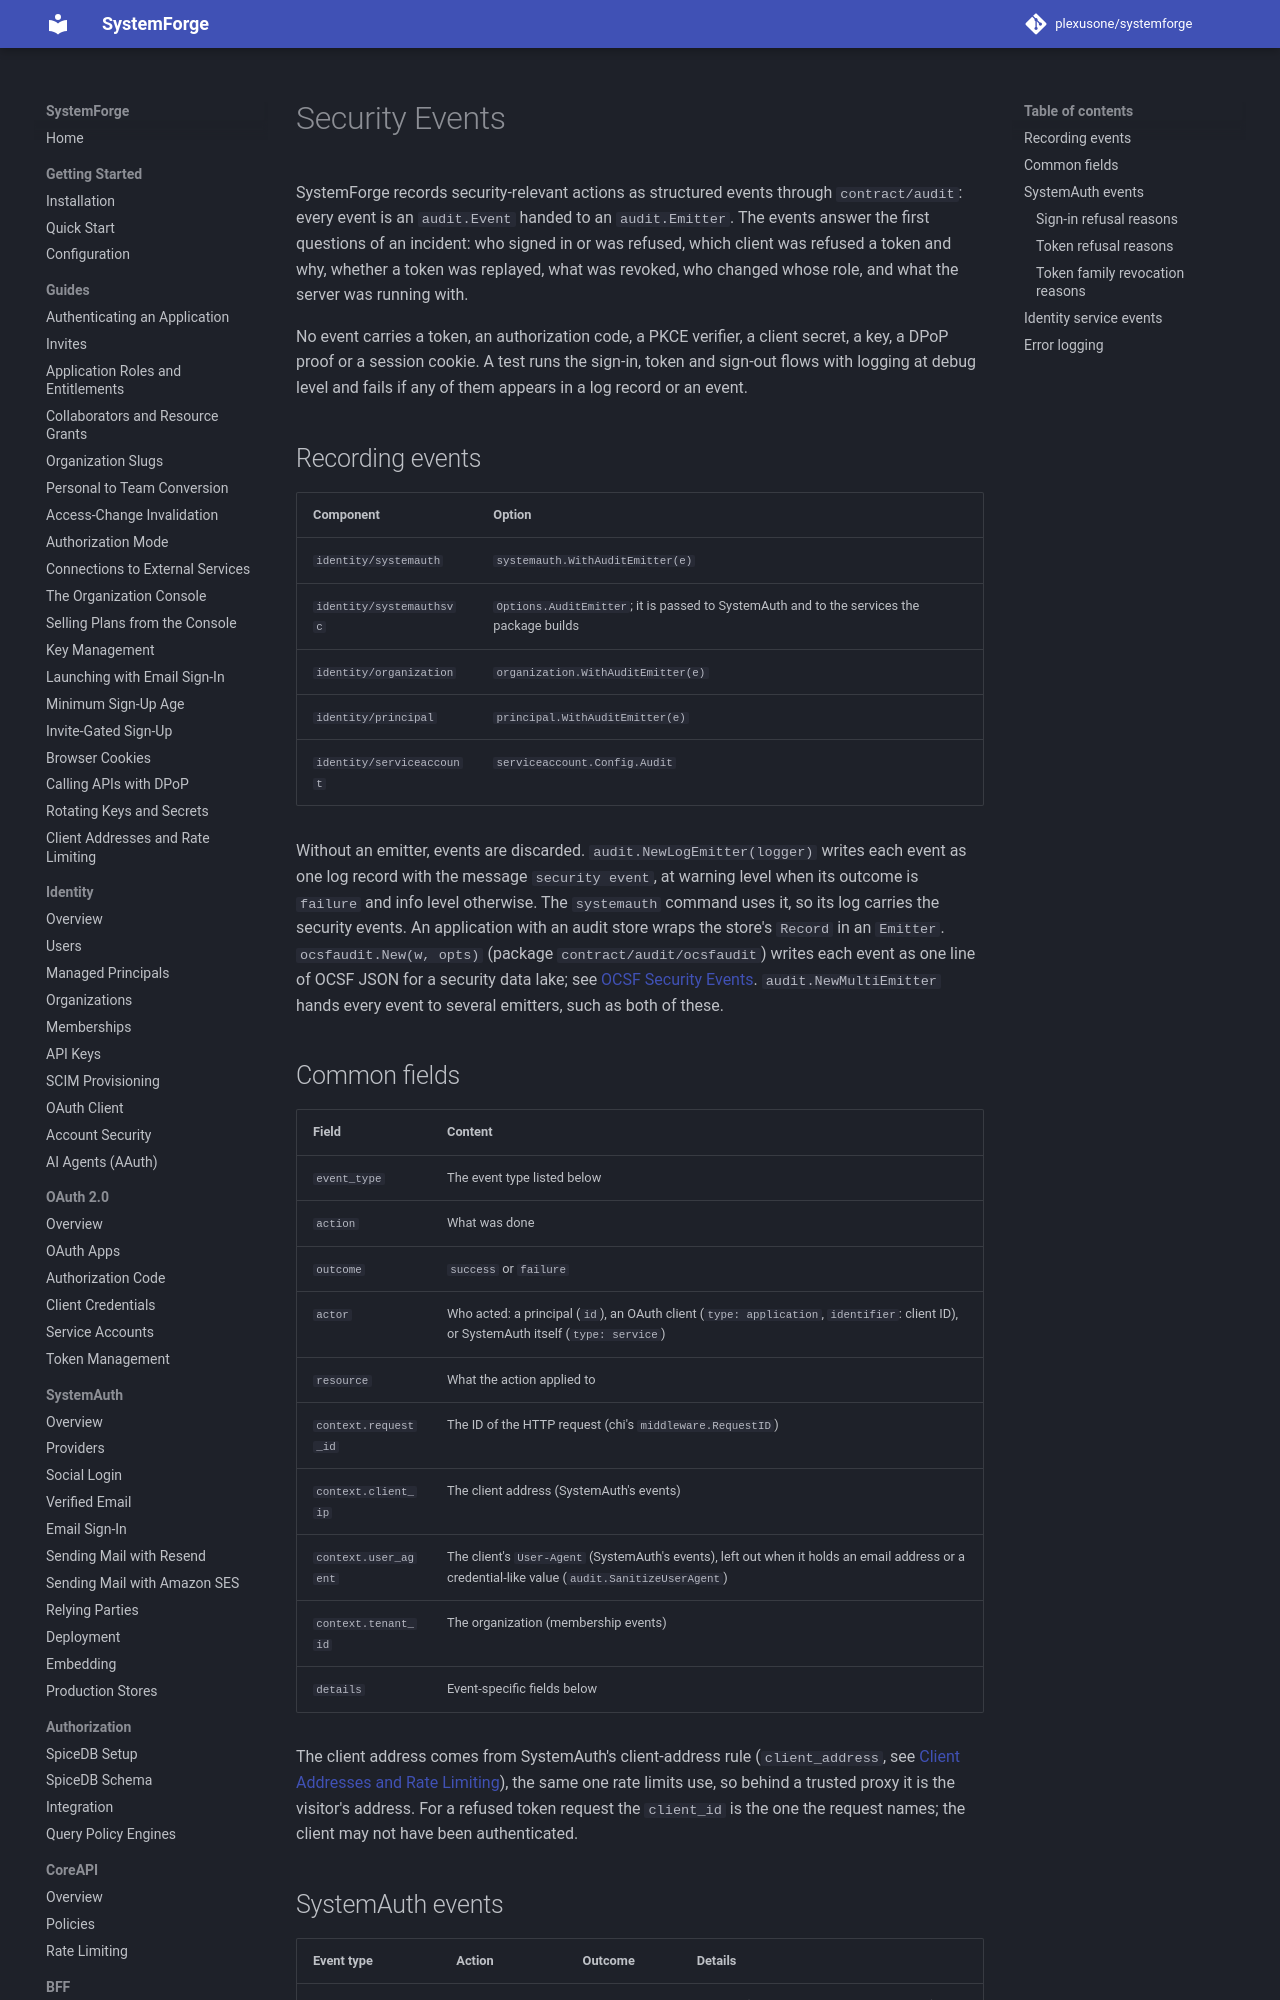

repository: plexusone/systemforge · page: security/security-events/index.html · generator: mkdocs

# Security Events

SystemForge records security-relevant actions as structured events through
`contract/audit`: every event is an `audit.Event` handed to an
`audit.Emitter`. The events answer the first questions of an incident: who
signed in or was refused, which client was refused a token and why, whether
a token was replayed, what was revoked, who changed whose role, and what the
server was running with.

No event carries a token, an authorization code, a PKCE verifier, a client
secret, a key, a DPoP proof or a session cookie. A test runs the sign-in,
token and sign-out flows with logging at debug level and fails if any of
them appears in a log record or an event.

## Recording events

| Component | Option |
|-----------|--------|
| `identity/systemauth` | `systemauth.WithAuditEmitter(e)` |
| `identity/systemauthsvc` | `Options.AuditEmitter`; it is passed to SystemAuth and to the services the package builds |
| `identity/organization` | `organization.WithAuditEmitter(e)` |
| `identity/principal` | `principal.WithAuditEmitter(e)` |
| `identity/serviceaccount` | `serviceaccount.Config.Audit` |

Without an emitter, events are discarded. `audit.NewLogEmitter(logger)`
writes each event as one log record with the message `security event`, at
warning level when its outcome is `failure` and info level otherwise. The
`systemauth` command uses it, so its log carries the security events.
An application with an audit store wraps the store's `Record` in an
`Emitter`.
`ocsfaudit.New(w, opts)` (package `contract/audit/ocsfaudit`) writes each
event as one line of OCSF JSON for a security data lake; see
[OCSF Security Events](ocsf-events.md). `audit.NewMultiEmitter` hands
every event to several emitters, such as both of these.

## Common fields

| Field | Content |
|-------|---------|
| `event_type` | The event type listed below |
| `action` | What was done |
| `outcome` | `success` or `failure` |
| `actor` | Who acted: a principal (`id`), an OAuth client (`type: application`, `identifier`: client ID), or SystemAuth itself (`type: service`) |
| `resource` | What the action applied to |
| `context.request_id` | The ID of the HTTP request (chi's `middleware.RequestID`) |
| `context.client_ip` | The client address (SystemAuth's events) |
| `context.user_agent` | The client's `User-Agent` (SystemAuth's events), left out when it holds an email address or a credential-like value (`audit.SanitizeUserAgent`) |
| `context.tenant_id` | The organization (membership events) |
| `details` | Event-specific fields below |

The client address comes from SystemAuth's client-address rule
(`client_address`, see [Client Addresses and Rate Limiting](../guides/rate-limiting.md#the-client-address)),
the same one rate limits use, so behind a trusted proxy it is the visitor's
address. For a refused token request the `client_id` is the one the request
names; the client may not have been authenticated.
